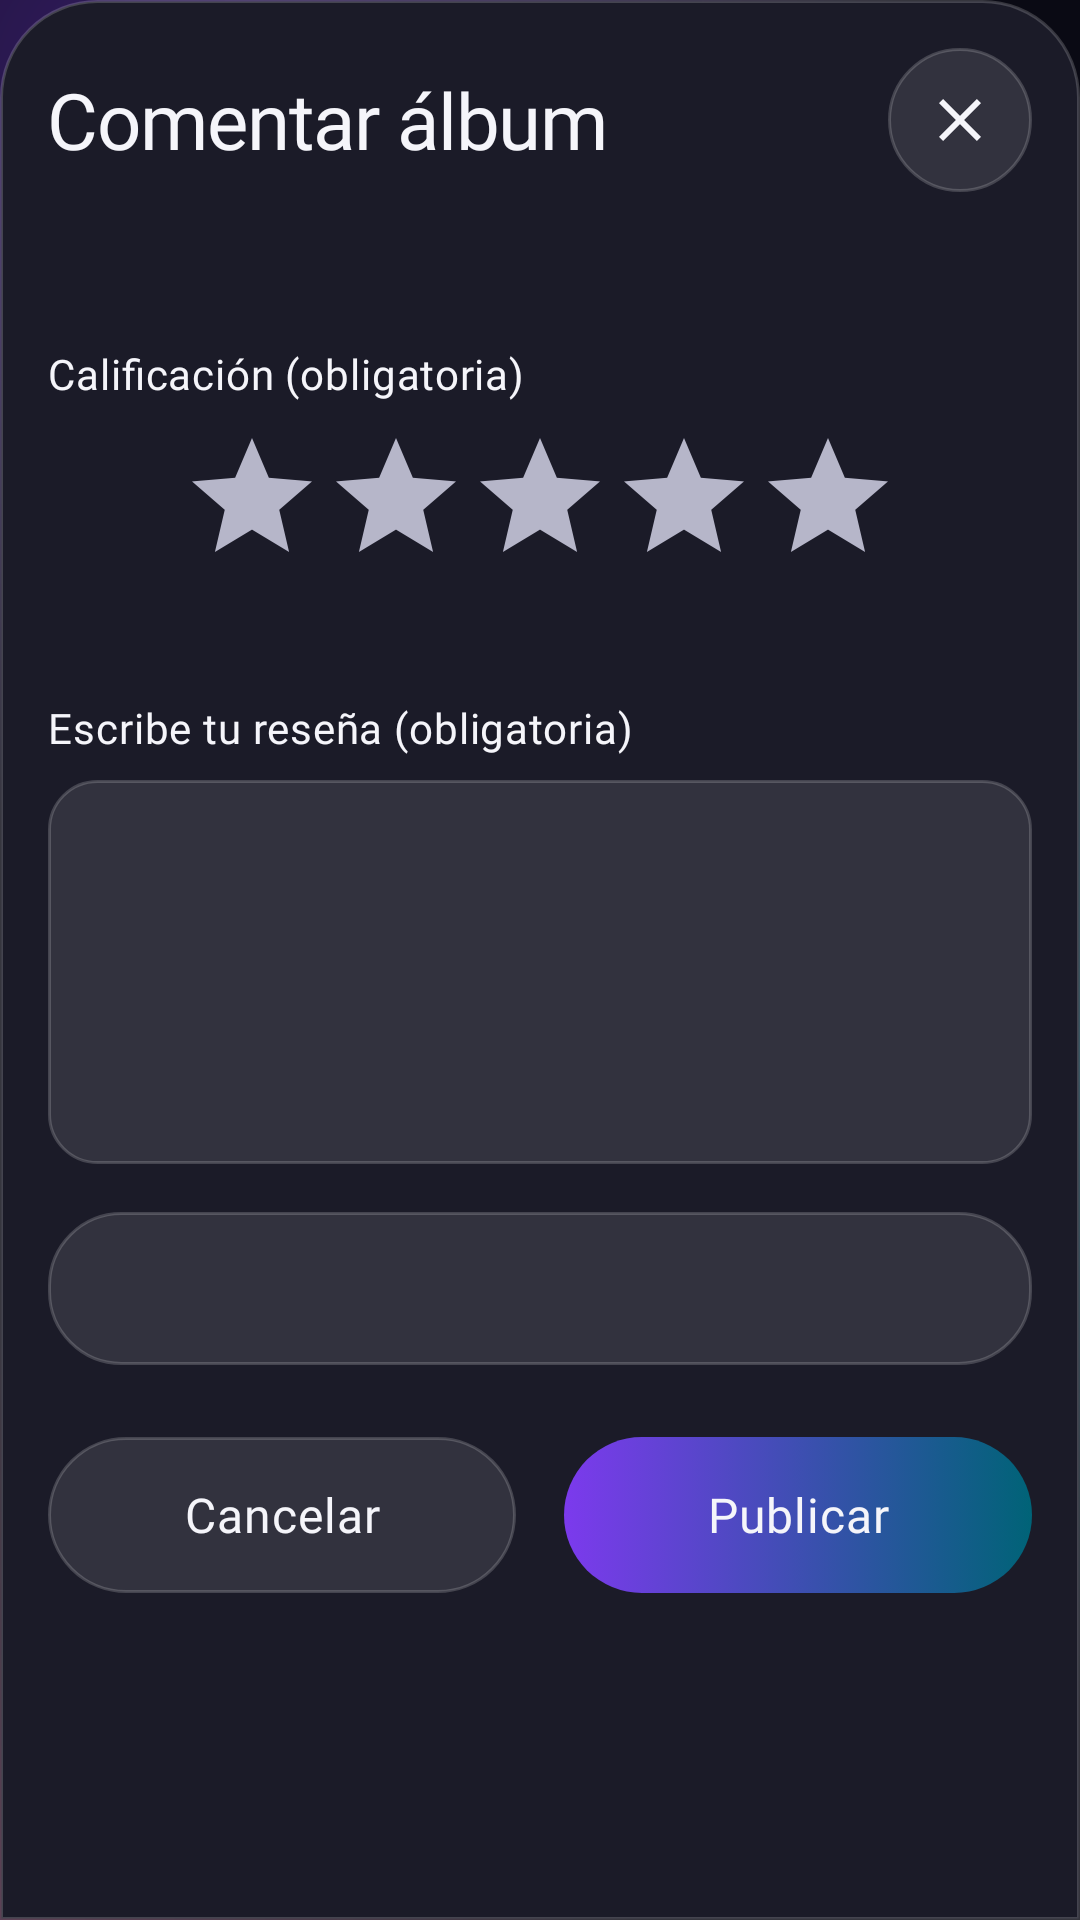

Write the Android layout XML for this screen, with the resource values it uses.
<!-- AndroidManifest.xml: application theme Theme.Vinilos -->
<!-- res/layout/sheet_add_comment.xml -->
<?xml version="1.0" encoding="utf-8"?>
<androidx.core.widget.NestedScrollView xmlns:android="http://schemas.android.com/apk/res/android"
    android:layout_width="match_parent" android:layout_height="wrap_content"
    android:background="@drawable/bg_glass_sheet">
    <LinearLayout android:layout_width="match_parent" android:layout_height="wrap_content"
        android:orientation="vertical" android:padding="@dimen/vn_screen_margin">
        <LinearLayout android:layout_width="match_parent" android:layout_height="wrap_content"
            android:gravity="center_vertical" android:orientation="horizontal">
            <TextView android:id="@+id/sheet_title" android:layout_width="0dp"
                android:layout_height="wrap_content" android:layout_weight="1"
                android:text="@string/comment_title" android:textAppearance="@style/TextAppearance.Vinilos.HeadlineLarge" />
            <ImageButton android:id="@+id/close_button" style="@style/Widget.Vinilos.IconButton"
                android:src="@drawable/ic_close" android:contentDescription="@string/cd_close" />
        </LinearLayout>
        <TextView android:id="@+id/album_subtitle" android:layout_width="match_parent"
            android:layout_height="wrap_content" android:layout_marginTop="8dp"
            android:textAppearance="@style/TextAppearance.Vinilos.BodyMedium" />
        <TextView android:layout_width="match_parent" android:layout_height="wrap_content"
            android:layout_marginTop="24dp" android:text="@string/comment_rating_label"
            android:labelFor="@id/comment_rating" android:textAppearance="@style/TextAppearance.Vinilos.LabelLarge" />
        <androidx.appcompat.widget.AppCompatRatingBar android:id="@+id/comment_rating"
            android:layout_width="wrap_content" android:layout_height="wrap_content"
            android:layout_gravity="center_horizontal" android:layout_marginTop="8dp"
            android:minHeight="48dp" android:numStars="5" android:stepSize="1"
            android:progressTint="@color/vn_accent_warm" android:progressBackgroundTint="@color/vn_on_surface_subtle" />
        <TextView android:id="@+id/rating_value" android:layout_width="match_parent"
            android:layout_height="wrap_content" android:textAppearance="@style/TextAppearance.Vinilos.BodyMedium"
            android:textColor="@color/vn_accent_warm" />
        <TextView android:id="@+id/rating_error" android:layout_width="match_parent"
            android:layout_height="wrap_content" android:visibility="gone" android:accessibilityLiveRegion="polite"
            android:textAppearance="@style/TextAppearance.Vinilos.LabelMedium" android:textColor="@color/vn_error" />
        <TextView android:layout_width="match_parent" android:layout_height="wrap_content"
            android:layout_marginTop="24dp" android:text="@string/comment_description_label"
            android:labelFor="@id/comment_input" android:textAppearance="@style/TextAppearance.Vinilos.LabelLarge" />
        <EditText android:id="@+id/comment_input" style="@style/Widget.Vinilos.TextField"
            android:layout_width="match_parent" android:layout_height="wrap_content" android:minHeight="128dp"
            android:layout_marginTop="8dp" android:gravity="top|start" android:inputType="textMultiLine|textCapSentences"
            android:singleLine="false" android:autofillHints="" />
        <TextView android:id="@+id/comment_author" android:layout_width="match_parent"
            android:layout_height="wrap_content" android:layout_marginTop="16dp" android:padding="16dp"
            android:background="@drawable/bg_glass_card" android:textAppearance="@style/TextAppearance.Vinilos.BodyMedium" />
        <TextView android:id="@+id/submit_error" android:layout_width="match_parent"
            android:layout_height="wrap_content" android:layout_marginTop="16dp" android:padding="16dp"
            android:background="@drawable/bg_input_error" android:visibility="gone" android:accessibilityLiveRegion="polite"
            android:textAppearance="@style/TextAppearance.Vinilos.BodyMedium" android:textColor="@color/vn_error" />
        <LinearLayout android:layout_width="match_parent" android:layout_height="wrap_content"
            android:layout_marginTop="24dp" android:baselineAligned="false" android:orientation="horizontal">
            <com.google.android.material.button.MaterialButton android:id="@+id/cancel_button"
                style="@style/Widget.Vinilos.Button.Secondary" android:layout_width="0dp"
                android:layout_height="wrap_content" android:layout_weight="1" android:layout_marginEnd="8dp"
                android:text="@string/action_cancel" />
            <com.google.android.material.button.MaterialButton android:id="@+id/save_comment_button"
                style="@style/Widget.Vinilos.Button.Primary" android:layout_width="0dp"
                android:layout_height="wrap_content" android:layout_weight="1" android:layout_marginStart="8dp"
                android:text="@string/comment_publish" />
        </LinearLayout>
    </LinearLayout>
</androidx.core.widget.NestedScrollView>
<!-- resources referenced by this layout -->
<resources>
  <color name="vn_accent_warm">#FFF59E0B</color>
  <color name="vn_error">#FFFFA5A5</color>
  <color name="vn_on_surface_subtle">#FFB6B6C9</color>
  <dimen name="vn_screen_margin">16dp</dimen>
  <string name="action_cancel">Cancelar</string>
  <string name="cd_close">Cerrar</string>
  <string name="comment_description_label">Escribe tu reseña (obligatoria)</string>
  <string name="comment_publish">Publicar</string>
  <string name="comment_rating_label">Calificación (obligatoria)</string>
  <string name="comment_title">Comentar álbum</string>
  <style name="Widget.Vinilos.Button.Secondary" parent="Widget.Vinilos.Button.Primary">
          <item name="android:background">@drawable/bg_button_secondary</item>
      </style>
  <dimen name="vn_radius_card">24dp</dimen>
  <color name="vn_glass">#1AFFFFFF</color>
  <dimen name="vn_border">1dp</dimen>
  <color name="vn_glass_border">#2EFFFFFF</color>
  <dimen name="vn_radius_sheet">32dp</dimen>
  <dimen name="vn_radius_input">16dp</dimen>
  <color name="vn_on_surface">#FFF5F5FA</color>
  <color name="vn_on_surface_muted">#FFC4C4D4</color>
  <dimen name="vn_button_height">52dp</dimen>
  <dimen name="vn_space_lg">24dp</dimen>
  <dimen name="vn_space_sm">8dp</dimen>
  <color name="vn_glass_strong">#29FFFFFF</color>
  <dimen name="vn_touch_target">48dp</dimen>
  <dimen name="vn_input_height">52dp</dimen>
  <dimen name="vn_space_md">16dp</dimen>
  <color name="vn_primary">#FF7C3AED</color>
  <color name="vn_secondary">#FF22D3EE</color>
  <color name="vn_background">#FF0A0A14</color>
  <color name="vn_tertiary">#FFEC4899</color>
  <color name="vn_surface">#FF12121D</color>
  <style name="TextAppearance.Vinilos.TitleLarge" parent="TextAppearance.Material3.TitleLarge">
          <item name="android:fontFamily">@font/sora_semibold</item>
          <item name="fontFamily">@font/sora_semibold</item>
          <item name="android:textSize">17sp</item>
          <item name="android:textColor">@color/vn_on_surface</item>
      </style>
  <style name="TextAppearance.Vinilos.TitleMedium" parent="TextAppearance.Material3.TitleMedium">
          <item name="android:fontFamily">@font/inter_semibold</item>
          <item name="fontFamily">@font/inter_semibold</item>
          <item name="android:textSize">16sp</item>
          <item name="android:textColor">@color/vn_on_surface</item>
      </style>
  <style name="ThemeOverlay.Vinilos.BottomSheetDialog" parent="ThemeOverlay.Material3.BottomSheetDialog">
          <item name="bottomSheetStyle">@style/Widget.Vinilos.BottomSheet</item>
          <item name="android:navigationBarColor">@android:color/transparent</item>
          <item name="android:backgroundDimAmount">0.7</item>
      </style>
  <dimen name="vn_radius_pill">999dp</dimen>
  <!-- drawable bg_gradient_primary (drawable) -->
  <?xml version="1.0" encoding="utf-8"?>
  <shape xmlns:android="http://schemas.android.com/apk/res/android" android:shape="rectangle">
      <corners android:radius="@dimen/vn_radius_pill" />
      <gradient
          android:angle="0"
          android:endColor="#006377"
          android:startColor="@color/vn_primary" />
  </shape>
  <!-- drawable bg_glass_pill (drawable) -->
  <?xml version="1.0" encoding="utf-8"?>
  <shape xmlns:android="http://schemas.android.com/apk/res/android" android:shape="rectangle">
      <corners android:radius="@dimen/vn_radius_pill" />
      <solid android:color="@color/vn_glass" />
      <stroke android:width="@dimen/vn_border" android:color="@color/vn_glass_border" />
  </shape>
  <color name="vn_transparent">#00000000</color>
  <color name="vn_orb_violet">#597C3AED</color>
  <color name="vn_orb_cyan">#3322D3EE</color>
  <color name="vn_orb_magenta">#33EC4899</color>
  <style name="Widget.Vinilos.BottomSheet" parent="Widget.Material3.BottomSheet.Modal">
          <item name="backgroundTint">@android:color/transparent</item>
          <item name="android:background">@android:color/transparent</item>
      </style>
</resources>
